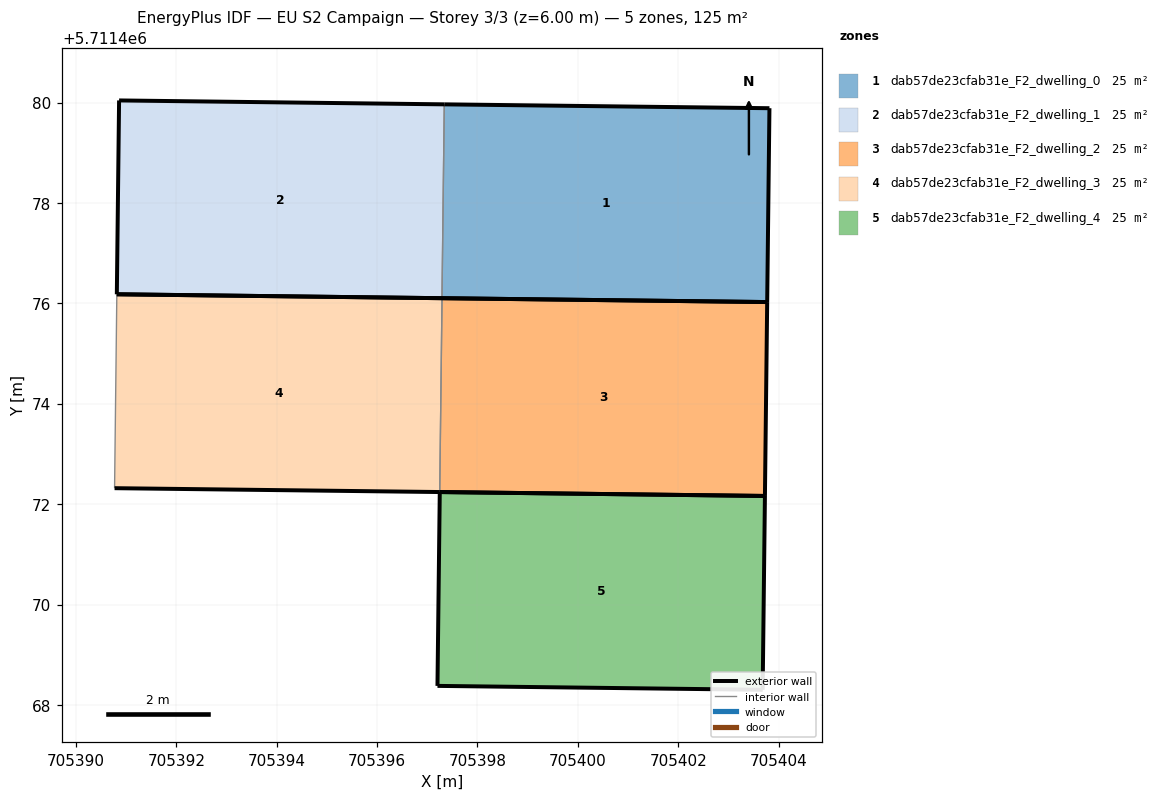
=== STOREY PLAN SPEC (per zone: floor XY polygon, exterior-wall plan segments, windows/doors) ===
zone 1: dab57de23cfab31e_F2_dwelling_0  (25.0 m²)
  floor: (705403.77, 5711476.03) (705403.82, 5711479.89) (705397.34, 5711479.96) (705397.29, 5711476.10)
  exterior wall: (705397.34, 5711479.96) – (705403.82, 5711479.89)  [6.5 m]
  exterior wall: (705403.82, 5711479.89) – (705403.77, 5711476.03)  [3.9 m]
  exterior wall: (705403.77, 5711476.03) – (705397.29, 5711476.10)  [6.5 m]
  interior walls: 1
zone 2: dab57de23cfab31e_F2_dwelling_1  (25.0 m²)
  floor: (705397.29, 5711476.10) (705397.34, 5711479.96) (705390.86, 5711480.04) (705390.82, 5711476.18)
  exterior wall: (705390.82, 5711476.18) – (705390.86, 5711480.04)  [3.9 m]
  exterior wall: (705390.86, 5711480.04) – (705397.34, 5711479.96)  [6.5 m]
  exterior wall: (705397.29, 5711476.10) – (705390.82, 5711476.18)  [6.5 m]
  interior walls: 1
zone 3: dab57de23cfab31e_F2_dwelling_2  (25.0 m²)
  floor: (705403.73, 5711472.16) (705403.77, 5711476.03) (705397.30, 5711476.10) (705397.25, 5711472.24)
  exterior wall: (705397.30, 5711476.10) – (705403.77, 5711476.03)  [6.5 m]
  exterior wall: (705403.77, 5711476.03) – (705403.73, 5711472.16)  [3.9 m]
  exterior wall: (705403.73, 5711472.16) – (705397.25, 5711472.24)  [6.5 m]
  interior walls: 1
zone 4: dab57de23cfab31e_F2_dwelling_3  (25.0 m²)
  floor: (705397.25, 5711472.24) (705397.30, 5711476.10) (705390.82, 5711476.18) (705390.77, 5711472.32)
  exterior wall: (705390.82, 5711476.18) – (705397.30, 5711476.10)  [6.5 m]
  exterior wall: (705397.25, 5711472.24) – (705390.77, 5711472.32)  [6.5 m]
  interior walls: 2
zone 5: dab57de23cfab31e_F2_dwelling_4  (25.0 m²)
  floor: (705403.68, 5711468.30) (705403.73, 5711472.16) (705397.25, 5711472.24) (705397.20, 5711468.38)
  exterior wall: (705397.20, 5711468.38) – (705397.25, 5711472.24)  [3.9 m]
  exterior wall: (705397.25, 5711472.24) – (705403.73, 5711472.16)  [6.5 m]
  exterior wall: (705403.73, 5711472.16) – (705403.68, 5711468.30)  [3.9 m]
  exterior wall: (705403.68, 5711468.30) – (705397.20, 5711468.38)  [6.5 m]

=== DERIVED (storey summary) ===
Building: EU S2 Campaign
Storey: 3 of 3  (floor level z = 6.00 m)
Storey gross floor area: 125.1 m²
Zones on this storey: 5
  - dab57de23cfab31e_F2_dwelling_0: floor 25.0 m²; exterior wall 16.8 m (50.5 m²); WWR 0.0%
  - dab57de23cfab31e_F2_dwelling_1: floor 25.0 m²; exterior wall 16.8 m (50.5 m²); WWR 0.0%
  - dab57de23cfab31e_F2_dwelling_2: floor 25.0 m²; exterior wall 16.8 m (50.5 m²); WWR 0.0%
  - dab57de23cfab31e_F2_dwelling_3: floor 25.0 m²; exterior wall 13.0 m (38.9 m²); WWR 0.0%
  - dab57de23cfab31e_F2_dwelling_4: floor 25.0 m²; exterior wall 20.7 m (62.0 m²); WWR 0.0%
Zone adjacency (shared interzone walls):
  - dab57de23cfab31e_F2_dwelling_0 ↔ dab57de23cfab31e_F2_dwelling_1
  - dab57de23cfab31e_F2_dwelling_2 ↔ dab57de23cfab31e_F2_dwelling_3